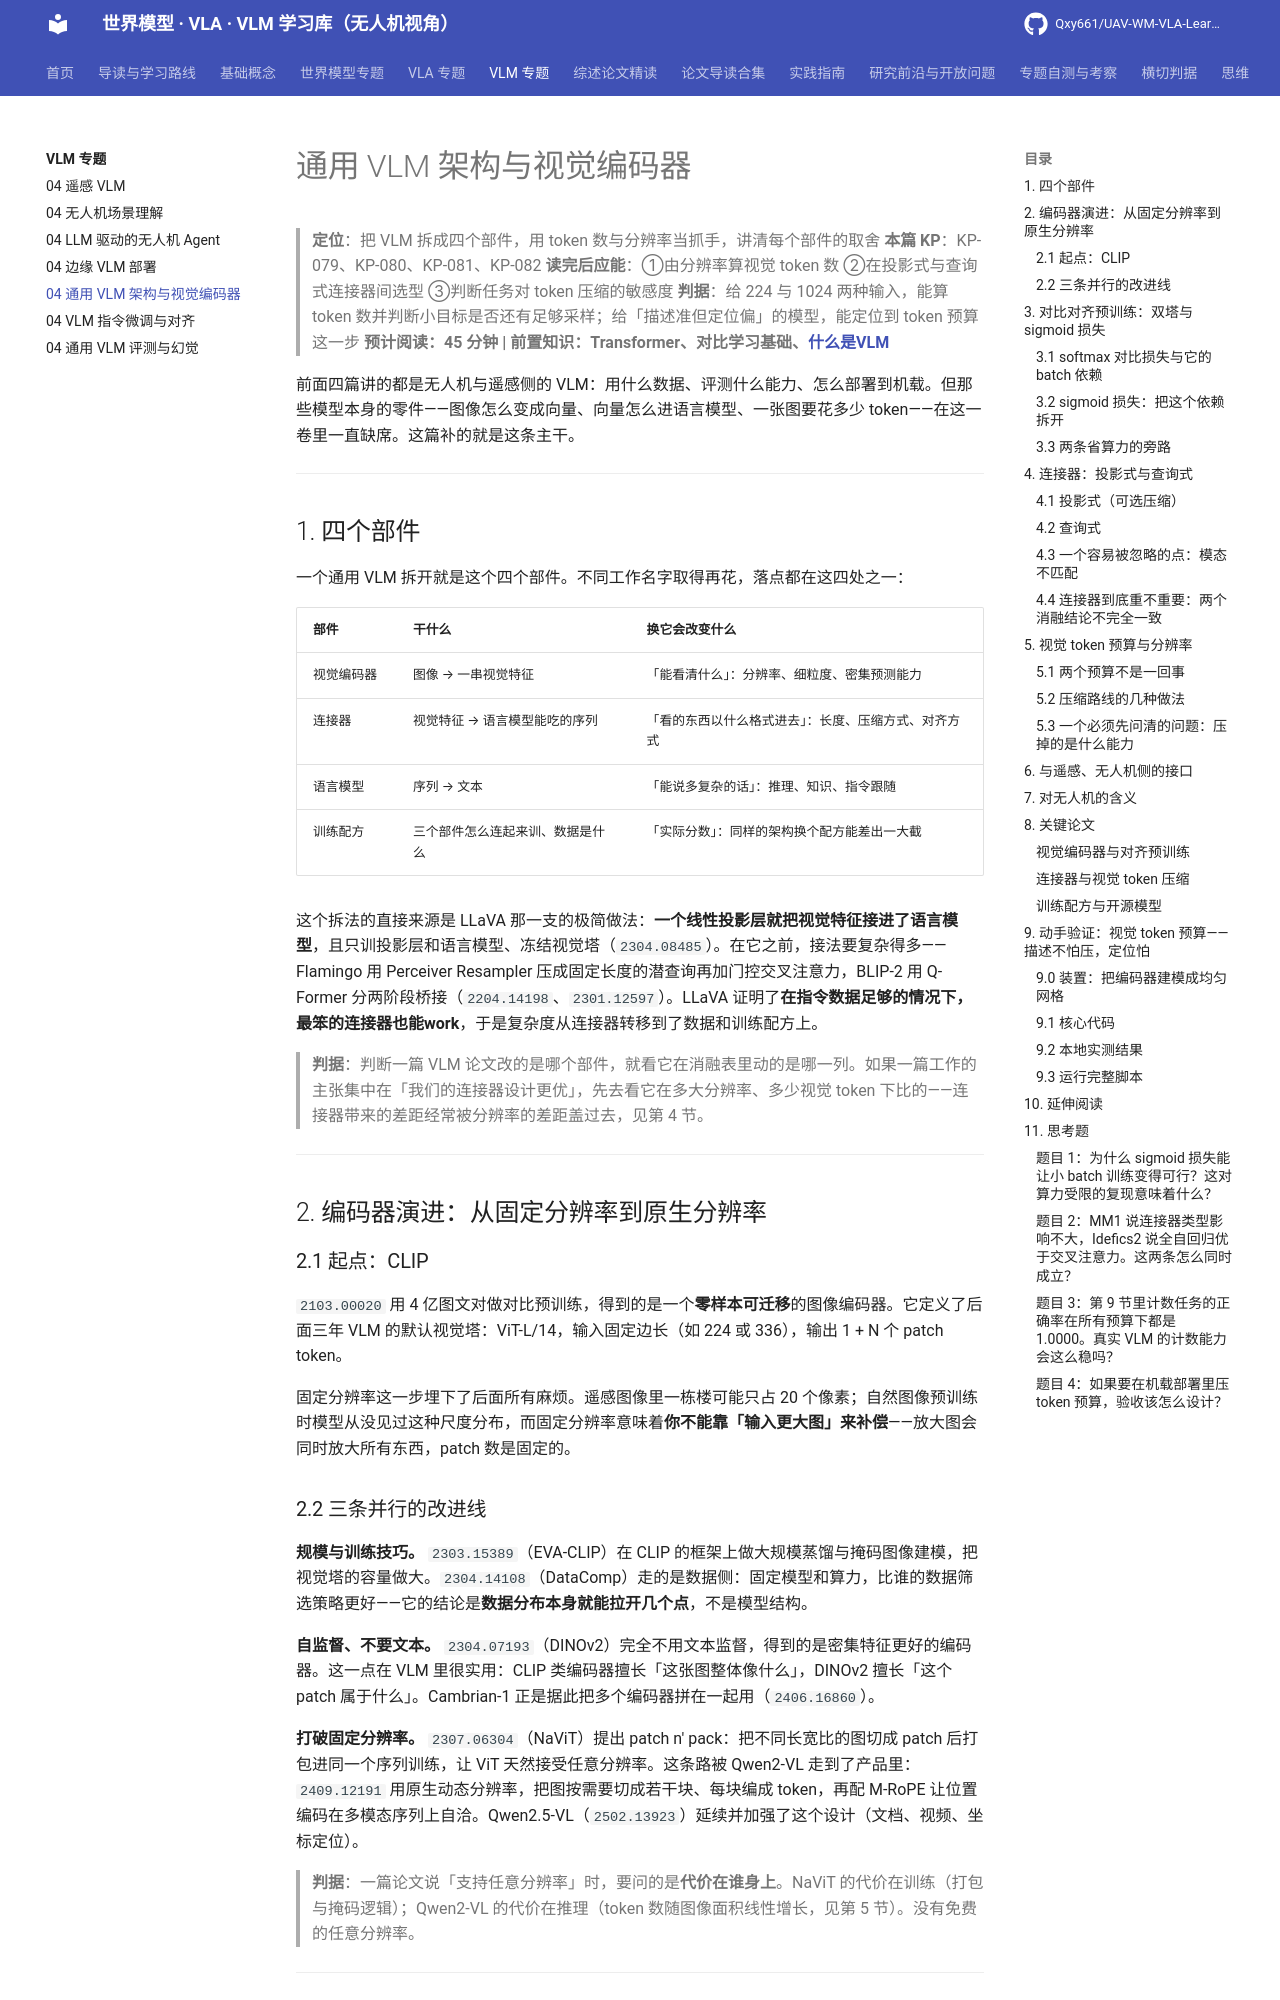

repository: Qxy661/UAV-WM-VLA-Learning · page: docs/04-VLM专题/01-通用VLM架构与视觉编码器.html · generator: mkdocs

# 通用 VLM 架构与视觉编码器

> **定位**：把 VLM 拆成四个部件，用 token 数与分辨率当抓手，讲清每个部件的取舍
> **本篇 KP**：KP-079、KP-080、KP-081、KP-082
> **读完后应能**：①由分辨率算视觉 token 数 ②在投影式与查询式连接器间选型 ③判断任务对 token 压缩的敏感度
> **判据**：给 224 与 1024 两种输入，能算 token 数并判断小目标是否还有足够采样；给「描述准但定位偏」的模型，能定位到 token 预算这一步
> **预计阅读：45 分钟 | 前置知识：Transformer、对比学习基础、[什么是VLM](../01-基础概念/02-什么是VLM.md)**

前面四篇讲的都是无人机与遥感侧的 VLM：用什么数据、评测什么能力、怎么部署到机载。但那些模型本身的零件——图像怎么变成向量、向量怎么进语言模型、一张图要花多少 token——在这一卷里一直缺席。这篇补的就是这条主干。

---

## 1. 四个部件

一个通用 VLM 拆开就是这个四个部件。不同工作名字取得再花，落点都在这四处之一：

| 部件 | 干什么 | 换它会改变什么 |
|---|---|---|
| 视觉编码器 | 图像 → 一串视觉特征 | 「能看清什么」：分辨率、细粒度、密集预测能力 |
| 连接器 | 视觉特征 → 语言模型能吃的序列 | 「看的东西以什么格式进去」：长度、压缩方式、对齐方式 |
| 语言模型 | 序列 → 文本 | 「能说多复杂的话」：推理、知识、指令跟随 |
| 训练配方 | 三个部件怎么连起来训、数据是什么 | 「实际分数」：同样的架构换个配方能差出一大截 |

这个拆法的直接来源是 LLaVA 那一支的极简做法：**一个线性投影层就把视觉特征接进了语言模型**，且只训投影层和语言模型、冻结视觉塔（`2304.08485`）。在它之前，接法要复杂得多——Flamingo 用 Perceiver Resampler 压成固定长度的潜查询再加门控交叉注意力，BLIP-2 用 Q-Former 分两阶段桥接（`2204.14198`、`2301.12597`）。LLaVA 证明了**在指令数据足够的情况下，最笨的连接器也能work**，于是复杂度从连接器转移到了数据和训练配方上。

> **判据**：判断一篇 VLM 论文改的是哪个部件，就看它在消融表里动的是哪一列。如果一篇工作的主张集中在「我们的连接器设计更优」，先去看它在多大分辨率、多少视觉 token 下比的——连接器带来的差距经常被分辨率的差距盖过去，见第 4 节。

---

## 2. 编码器演进：从固定分辨率到原生分辨率

### 2.1 起点：CLIP

`2103.00020` 用 4 亿图文对做对比预训练，得到的是一个**零样本可迁移**的图像编码器。它定义了后面三年 VLM 的默认视觉塔：ViT-L/14，输入固定边长（如 224 或 336），输出 1 + N 个 patch token。

固定分辨率这一步埋下了后面所有麻烦。遥感图像里一栋楼可能只占 20 个像素；自然图像预训练时模型从没见过这种尺度分布，而固定分辨率意味着**你不能靠「输入更大图」来补偿**——放大图会同时放大所有东西，patch 数是固定的。

### 2.2 三条并行的改进线

**规模与训练技巧。** `2303.15389`（EVA-CLIP）在 CLIP 的框架上做大规模蒸馏与掩码图像建模，把视觉塔的容量做大。`2304.14108`（DataComp）走的是数据侧：固定模型和算力，比谁的数据筛选策略更好——它的结论是**数据分布本身就能拉开几个点**，不是模型结构。

**自监督、不要文本。** `2304.07193`（DINOv2）完全不用文本监督，得到的是密集特征更好的编码器。这一点在 VLM 里很实用：CLIP 类编码器擅长「这张图整体像什么」，DINOv2 擅长「这个 patch 属于什么」。Cambrian-1 正是据此把多个编码器拼在一起用（`2406.16860`）。

**打破固定分辨率。** `2307.06304`（NaViT）提出 patch n' pack：把不同长宽比的图切成 patch 后打包进同一个序列训练，让 ViT 天然接受任意分辨率。这条路被 Qwen2-VL 走到了产品里：`2409.12191` 用原生动态分辨率，把图按需要切成若干块、每块编成 token，再配 M-RoPE 让位置编码在多模态序列上自洽。Qwen2.5-VL（`2502.13923`）延续并加强了这个设计（文档、视频、坐标定位）。

> **判据**：一篇论文说「支持任意分辨率」时，要问的是**代价在谁身上**。NaViT 的代价在训练（打包与掩码逻辑）；Qwen2-VL 的代价在推理（token 数随图像面积线性增长，见第 5 节）。没有免费的任意分辨率。

---

## 3. 对比对齐预训练：双塔与 sigmoid 损失

视觉塔单独训完（或被冻结）之后，还需要一次「图文对齐」把图像空间和文本空间拉到一起。这一节讲清两件事：损失函数的形式，和它对 batch 的依赖。

### 3.1 softmax 对比损失与它的 batch 依赖

CLIP 的损失是 batch 内的对称 softmax：对一个 batch 里的 N 个图文对，图像 i 与文本 j 的相似度做温度缩放的 softmax，正例在对角线上。**所有非对角元素都是这个样本的负例**，所以 batch size 直接等于判别难度。这也解释了一个常见现象：小规模复现 CLIP 时分数总差一截，不一定是模型不行，可能是 batch 太小——负例太少，任务太容易。

### 3.2 sigmoid 损失：把这个依赖拆开

`2303.15343`（SigLIP）把 softmax 换成逐对的 sigmoid：每一对图文独立判「配 / 不配」，不要求全局归一化。好处很直接：**不需要跨设备收集全部负例**，小 batch 也能训，且性能不比 softmax 差。这一点在算力受限的场景里价值很大，也是 SigLIP 系编码器在这两年被大量 VLM 直接当作视觉塔的原因。

`2502.14786`（SigLIP 2）在它上面加了三件事：多语言训练（面向非英语 VLM）、定位/密集预测能力、以及除对比之外的描述性预训练目标。对无人机场景的意义是多语言之外的两条——**定位与密集特征**。

### 3.3 两条省算力的旁路

- `2111.07991`（LiT）：**锁住图像塔，只训文本塔**。图像塔学到的表征不变，只把文本侧对齐到它上面。省算力，也避免了在小数据上把图像塔训坏。
- `2212.00794`（FLIP）：训练时随机 mask 掉大部分 patch，用剩下的算对比损失。速度换精度，比例可调。

> **判据**：选编码器时要看它是在**哪一步**被训出来的。同为「SigLIP 系」，只在图文对上对齐过的和额外做过密集定位训练的，在下游定位任务上的表现差别会比它们的零样本分类分数差别大得多。零样本 ImageNet 分数不能作为选视觉塔的唯一依据。

---

## 4. 连接器：投影式与查询式

连接器要做的事只有一件：把视觉特征变成语言模型能吃的序列，并决定这个序列有多长。做法分两派。

### 4.1 投影式（可选压缩）

- **线性 / MLP 投影**：`2304.08485` 直接用一个（后续版本改成两层 MLP）投影把每个 patch token 映射到语言模型维度。长度不变，一个 patch 一个 token。
- **带压缩的投影器**：`2312.06742`（Honeybee）用**局部性增强的投影器**（卷积式 / 可变形卷积式的 abstractor）在投影的同时压缩 token 数；`2407.02392`（TokenPacker）用粗到细的点到区域方式压缩视觉 token，论文自报的压缩幅度是 **75%–89%**（即保留约 1/4 到 1/9）。
